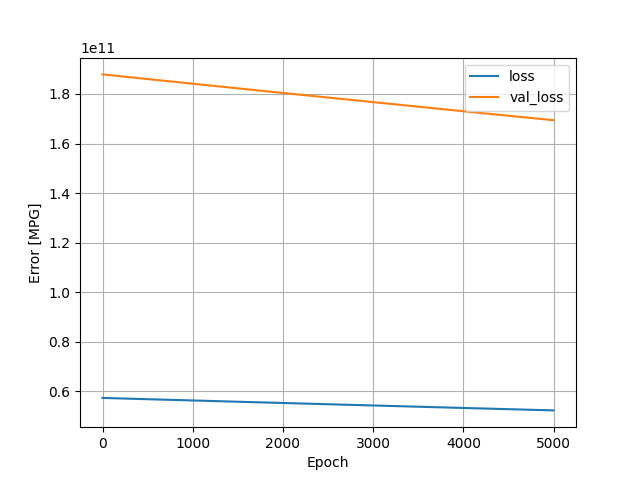

The file beside this chart, header and first rows:
, loss, val_loss, epoch
0, 57389162496, 187887190016, 0
1, 57388064768, 187883487232, 1
2, 57387073536, 187880210432, 2
3, 57386086400, 187876556800, 3
4, 57385009152, 187872788480, 4
5, 57384054784, 187869233152, 5
6, 57383026688, 187865399296, 6
7, 57382027264, 187861991424, 7
8, 57381109760, 187858731008, 8
9, 57380188160, 187855388672, 9
10, 57379180544, 187851489280, 10
11, 57378168832, 187848048640, 11
12, 57377255424, 187844640768, 12
13, 57376296960, 187841249280, 13
14, 57375277056, 187837202432, 14
15, 57374175232, 187833008128, 15
16, 57373093888, 187829256192, 16
17, 57372094464, 187825913856, 17
18, 57371119616, 187822850048, 18
19, 57370218496, 187819556864, 19
20, 57369194496, 187815837696, 20
21, 57368174592, 187812429824, 21
22, 57367191552, 187809153024, 22
23, 57366216704, 187805941760, 23
24, 57365229568, 187802533888, 24
25, 57364189184, 187798224896, 25
26, 57363058688, 187794259968, 26
27, 57362010112, 187790770176, 27
28, 57361035264, 187787313152, 28
29, 57360019456, 187784167424, 29
30, 57359060992, 187780939776, 30
31, 57358053376, 187777187840, 31
32, 57357082624, 187773321216, 32
33, 57356013568, 187768913920, 33
34, 57354948608, 187765194752, 34
35, 57353953280, 187761901568, 35
36, 57352986624, 187758559232, 36
37, 57352032256, 187755085824, 37
38, 57350995968, 187750580224, 38
39, 57349898240, 187746385920, 39
40, 57348792320, 187742945280, 40
41, 57347837952, 187739455488, 41
42, 57346895872, 187735982080, 42
43, 57345916928, 187732230144, 43
44, 57344872448, 187727921152, 44
45, 57343799296, 187724283904, 45
46, 57342771200, 187720892416, 46
47, 57341808640, 187717173248, 47
48, 57340760064, 187712536576, 48
49, 57339686912, 187708604416, 49
50, 57338703872, 187704999936, 50
51, 57337704448, 187701542912, 51
52, 57336725504, 187697676288, 52
53, 57335566336, 187692826624, 53
54, 57334407168, 187687665664, 54
55, 57333272576, 187683405824, 55
56, 57332146176, 187678687232, 56
57, 57331089408, 187674755072, 57
58, 57330085888, 187671330816, 58
59, 57329119232, 187668054016, 59
... 4,940 more rows
